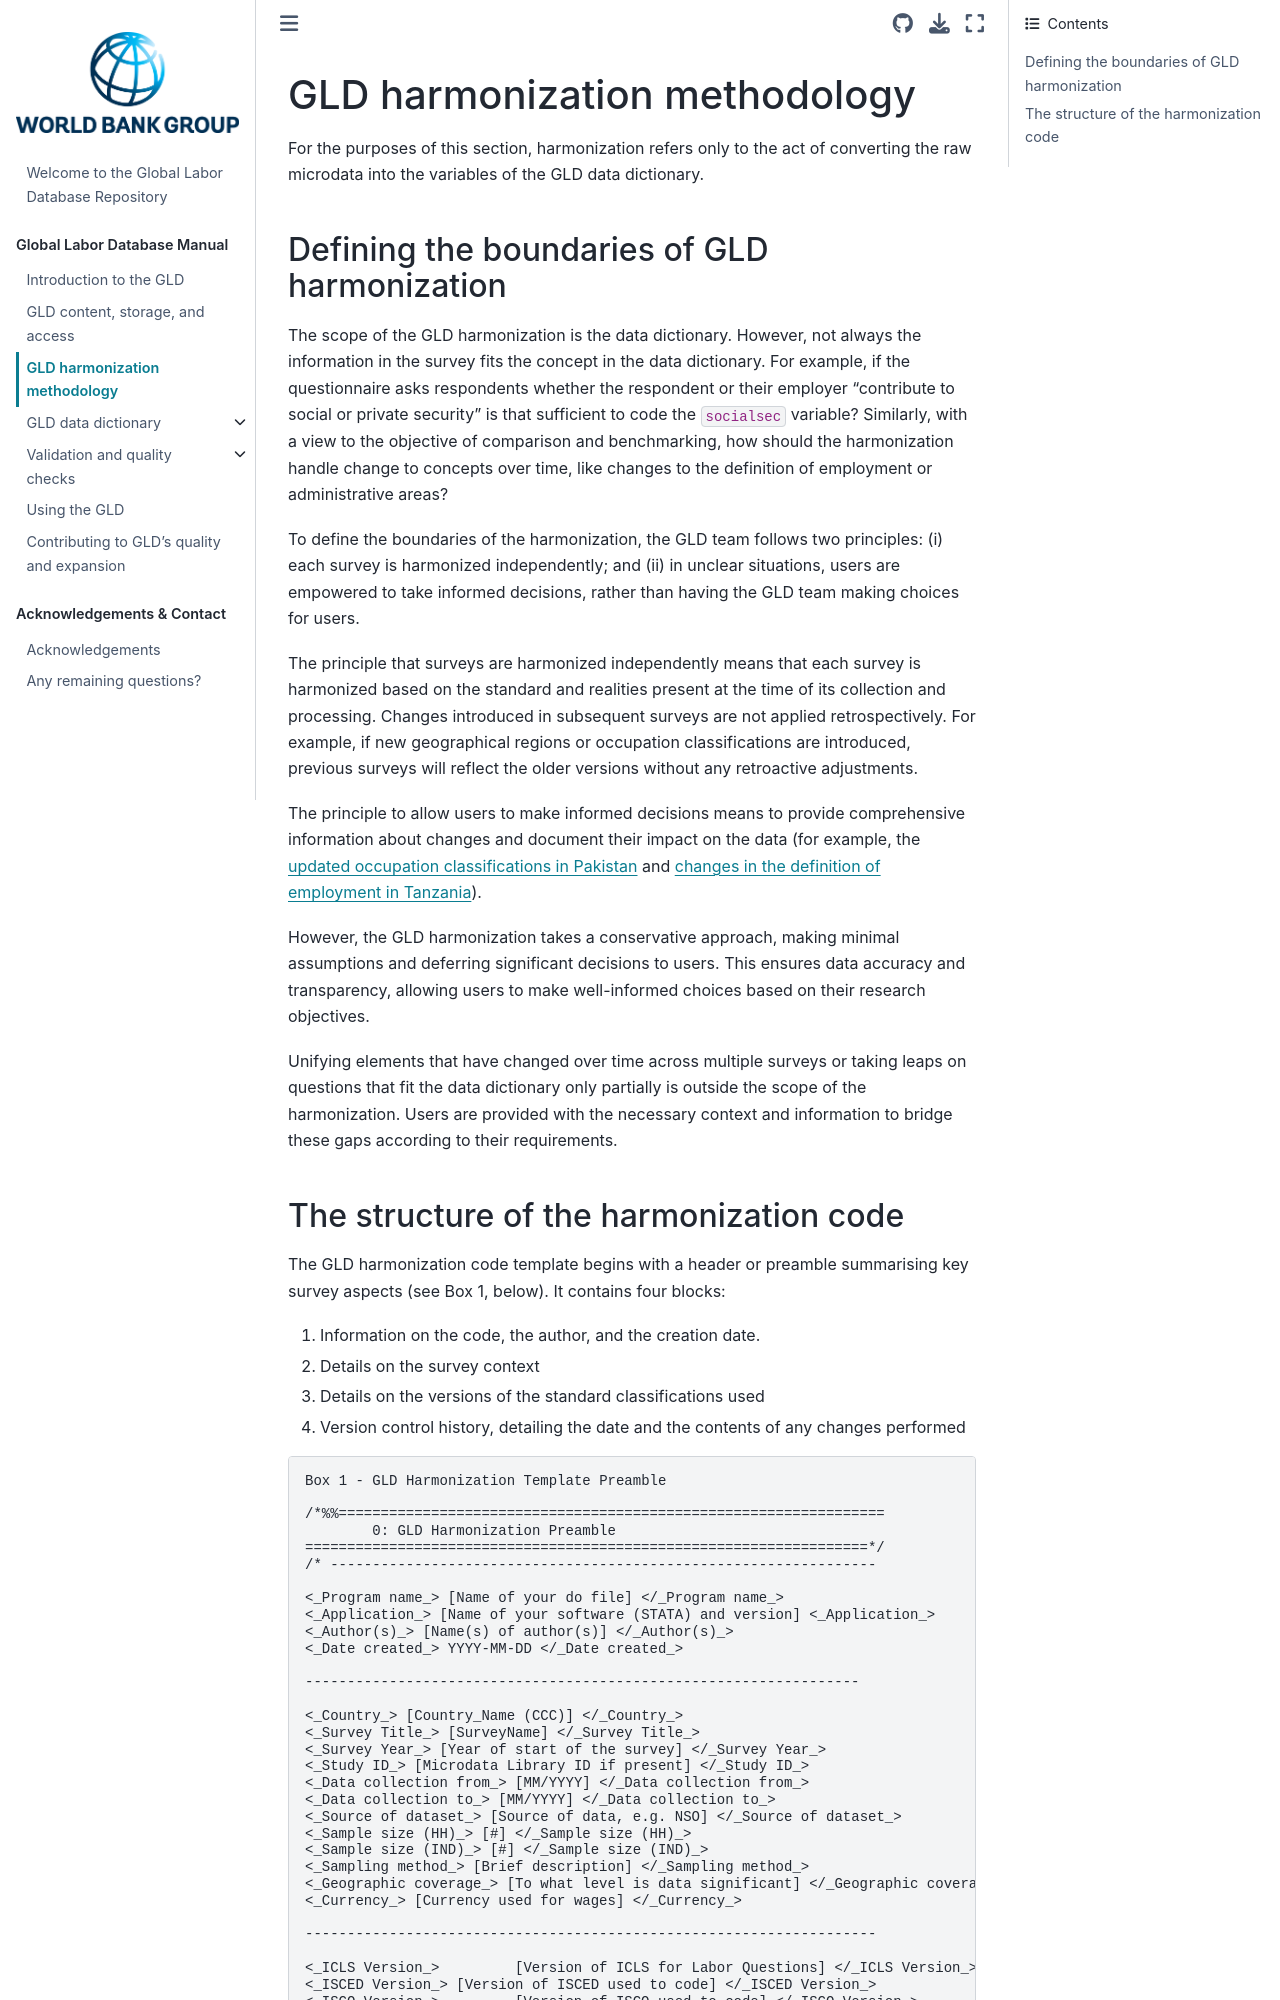

repository: worldbank/gld · page: Support/A - Guides and Documentation/GLD Manual Files/GLD harmonization methodology.html · generator: jekyll

# GLD harmonization methodology  

For the purposes of this section, harmonization refers only to the act of converting the raw microdata into the variables of the GLD data dictionary. 

## Defining the boundaries of GLD harmonization

The scope of the GLD harmonization is the data dictionary. However, not always the information in the survey fits the concept in the data dictionary. For example, if the questionnaire asks respondents whether the respondent or their employer “contribute to social or private security” is that sufficient to code the `socialsec` variable? Similarly, with a view to the objective of comparison and benchmarking, how should the harmonization handle change to concepts over time, like changes to the definition of employment or administrative areas? 

To define the boundaries of the harmonization, the GLD team follows two principles: (i) each survey is harmonized independently; and (ii) in unclear situations, users are empowered to take informed decisions, rather than having the GLD team making choices for users.

The principle that surveys are harmonized independently means that each survey is harmonized based on the standard and realities present at the time of its collection and processing. Changes introduced in subsequent surveys are not applied retrospectively. For example, if new geographical regions or occupation classifications are introduced, previous surveys will reflect the older versions without any retroactive adjustments.

The principle to allow users to make informed decisions means to provide comprehensive information about changes and document their impact on the data (for example, the [updated occupation classifications in Pakistan](https://github.com/worldbank/gld/blob/main/Support/B%20-%20Country%20Survey%20Details/PAK/LFS/Correspondence_National_International_Classifications.md) and [changes in the definition of employment in Tanzania](https://github.com/worldbank/gld/blob/main/Support/B%20-%20Country%20Survey%20Details/TZA/ILFS/Converting%20between%20ICLS%20Definitions.md)).

However, the GLD harmonization takes a conservative approach, making minimal assumptions and deferring significant decisions to users. This ensures data accuracy and transparency, allowing users to make well-informed choices based on their research objectives.

Unifying elements that have changed over time across multiple surveys or taking leaps on questions that fit the data dictionary only partially is outside the scope of the harmonization. Users are provided with the necessary context and information to bridge these gaps according to their requirements.
